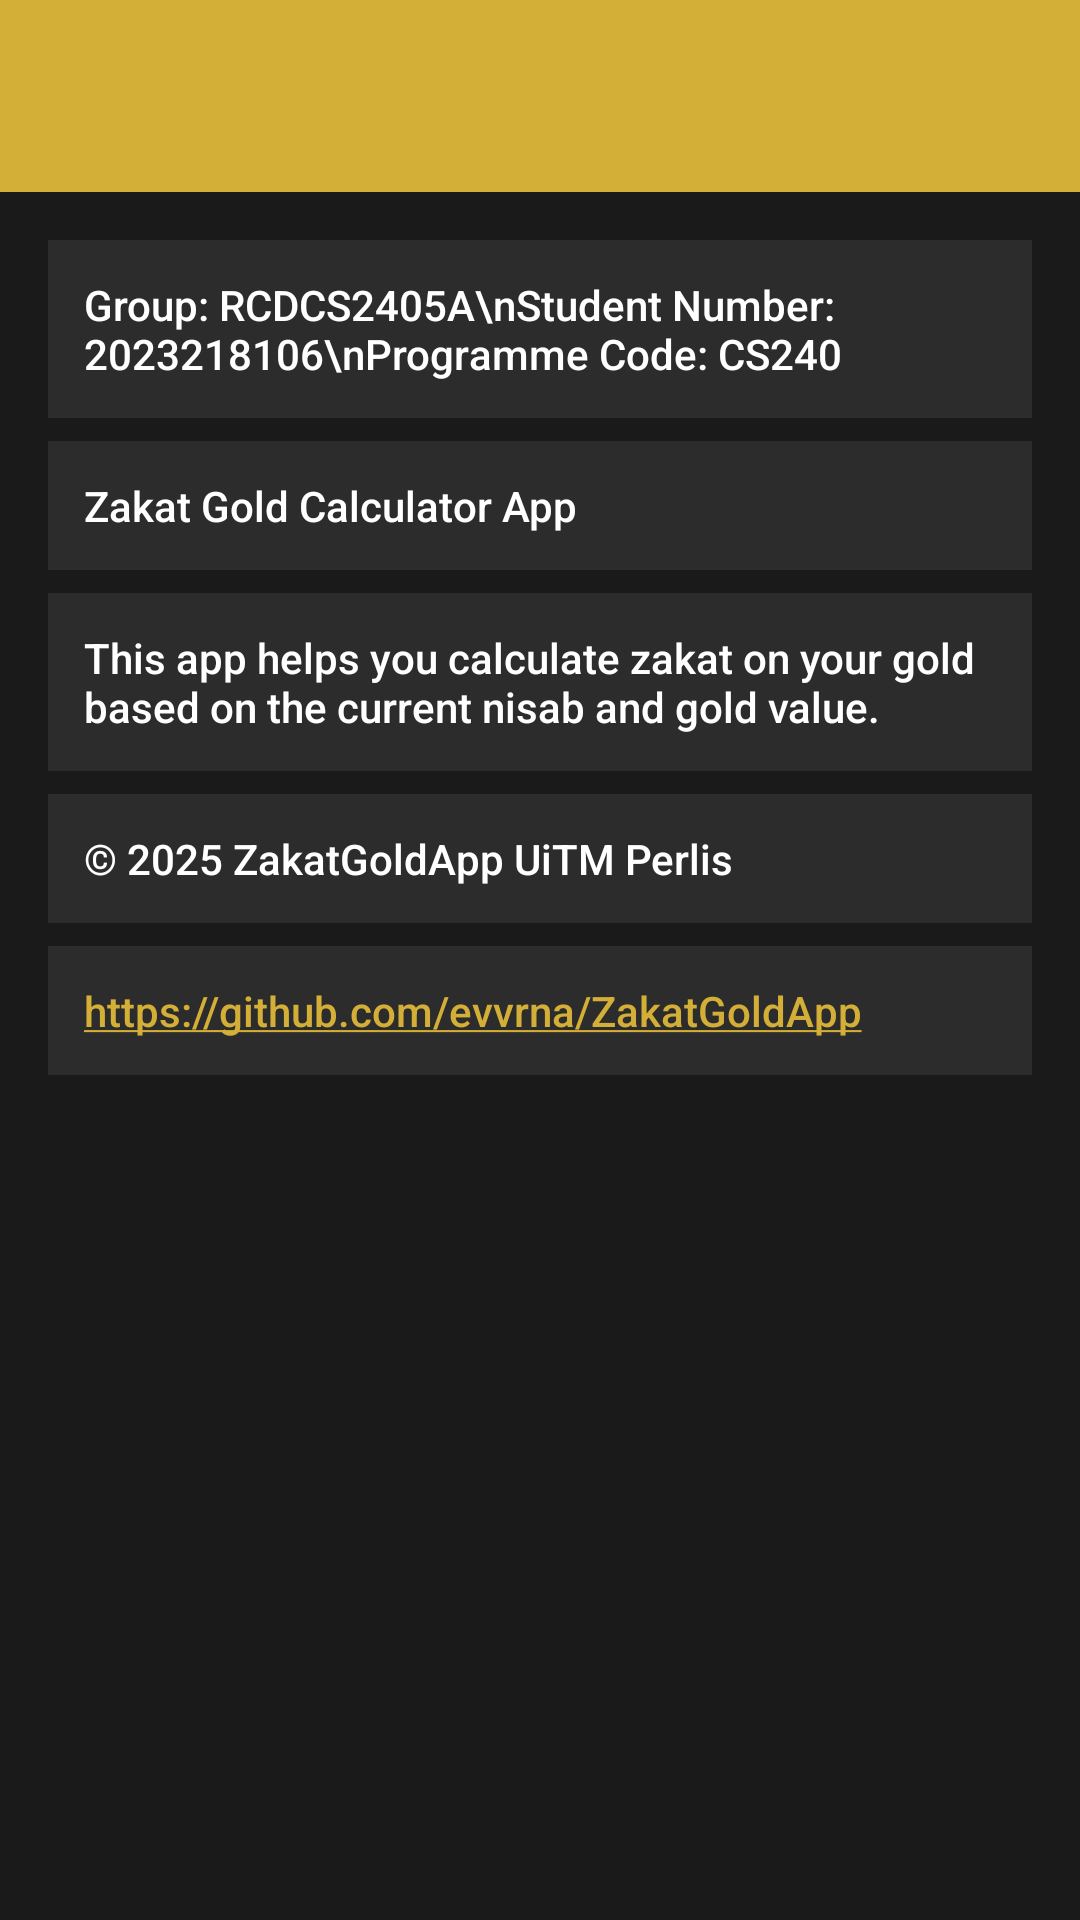

Android layout source for this screen:
<!-- AndroidManifest.xml: application theme Theme.ZakatGoldApp -->
<!-- res/layout/activity_about.xml -->
<LinearLayout xmlns:android="http://schemas.android.com/apk/res/android"
    xmlns:app="http://schemas.android.com/apk/res-auto"
    android:orientation="vertical"
    android:padding="0dp"
    android:layout_width="match_parent"
    android:layout_height="match_parent"
    android:background="#1A1A1A">

    
    <androidx.appcompat.widget.Toolbar
        android:id="@+id/toolbar_about"
        android:layout_width="match_parent"
        android:layout_height="?attr/actionBarSize"
        android:background="#D4AF37"
        android:elevation="4dp"
        android:titleTextColor="#000000"/>

    <ScrollView
        android:layout_width="match_parent"
        android:layout_height="match_parent"
        android:padding="16dp">

        <LinearLayout
            android:orientation="vertical"
            android:layout_width="match_parent"
            android:layout_height="wrap_content"
            android:divider="@android:color/transparent"
            android:showDividers="middle">

            
            <TextView
                android:id="@+id/tvStudentInfo"
                android:layout_width="match_parent"
                android:layout_height="wrap_content"
                android:text="Group: RCDCS2405A\nStudent Number: 2023218106\nProgramme Code: CS240"
                android:textColor="#FFFFFF"
                android:background="#2C2C2C"
                android:padding="12dp"
                android:layout_marginBottom="8dp"
                android:fontFamily="sans-serif-medium"
                android:gravity="center_vertical"
                android:clipToOutline="true"/>

            
            <TextView
                android:id="@+id/tvDetails"
                android:layout_width="match_parent"
                android:layout_height="wrap_content"
                android:text="Zakat Gold Calculator App"
                android:textColor="#FFFFFF"
                android:background="#2C2C2C"
                android:padding="12dp"
                android:layout_marginBottom="8dp"
                android:fontFamily="sans-serif-medium"
                android:gravity="center_vertical"
                android:clipToOutline="true"/>

            
            <TextView
                android:id="@+id/tvInfo"
                android:layout_width="match_parent"
                android:layout_height="wrap_content"
                android:text="This app helps you calculate zakat on your gold based on the current nisab and gold value."
                android:textColor="#FFFFFF"
                android:background="#2C2C2C"
                android:padding="12dp"
                android:layout_marginBottom="8dp"
                android:fontFamily="sans-serif-medium"
                android:gravity="center_vertical"/>

            
            <TextView
                android:id="@+id/tvCopyright"
                android:layout_width="match_parent"
                android:layout_height="wrap_content"
                android:text="© 2025 ZakatGoldApp UiTM Perlis"
                android:textColor="#FFFFFF"
                android:background="#2C2C2C"
                android:padding="12dp"
                android:layout_marginBottom="8dp"
                android:fontFamily="sans-serif-medium"
                android:gravity="center_vertical"/>

            
            <TextView
                android:id="@+id/tvUrl"
                android:layout_width="match_parent"
                android:layout_height="wrap_content"
                android:text="https://github.com/evvrna/ZakatGoldApp"
                android:textColor="#D4AF37"
                android:textSize="14sp"
                android:background="#2C2C2C"
                android:padding="12dp"
                android:autoLink="web"
                android:layout_marginBottom="8dp"
                android:fontFamily="sans-serif-medium"
                android:gravity="center_vertical"/>
        </LinearLayout>
    </ScrollView>
</LinearLayout>
<!-- resources referenced by this layout -->
<resources>
  <style name="Theme.ZakatGoldApp" parent="Theme.Material3.DayNight.NoActionBar">
          
          <item name="colorPrimary">#D4AF37</item>         
          <item name="colorPrimaryContainer">#B38A2E</item>
  
          
          <item name="colorSecondary">#F4E3B2</item>       
          <item name="colorSecondaryContainer">#D6C49F</item>
  
          
          <item name="android:colorBackground">#1A1A1A</item>  
          <item name="colorSurface">#1E1E1E</item>
          <item name="colorOnSurface">#FFFFFF</item>
  
          
          <item name="android:textColor">#FFFFFF</item>
  
          
          <item name="toolbarStyle">@style/GoldToolbar</item>
  
          
          <item name="materialButtonStyle">@style/GoldButton</item>
      </style>
  <style name="GoldToolbar" parent="Widget.Material3.Toolbar">
          <item name="android:background">#D4AF37</item>  
          <item name="titleTextColor">#000000</item>       
          <item name="subtitleTextColor">#000000</item>
      </style>
  <style name="GoldButton" parent="Widget.Material3.Button">
          <item name="backgroundTint">#D4AF37</item>       
          <item name="android:textColor">#000000</item>    
      </style>
</resources>
